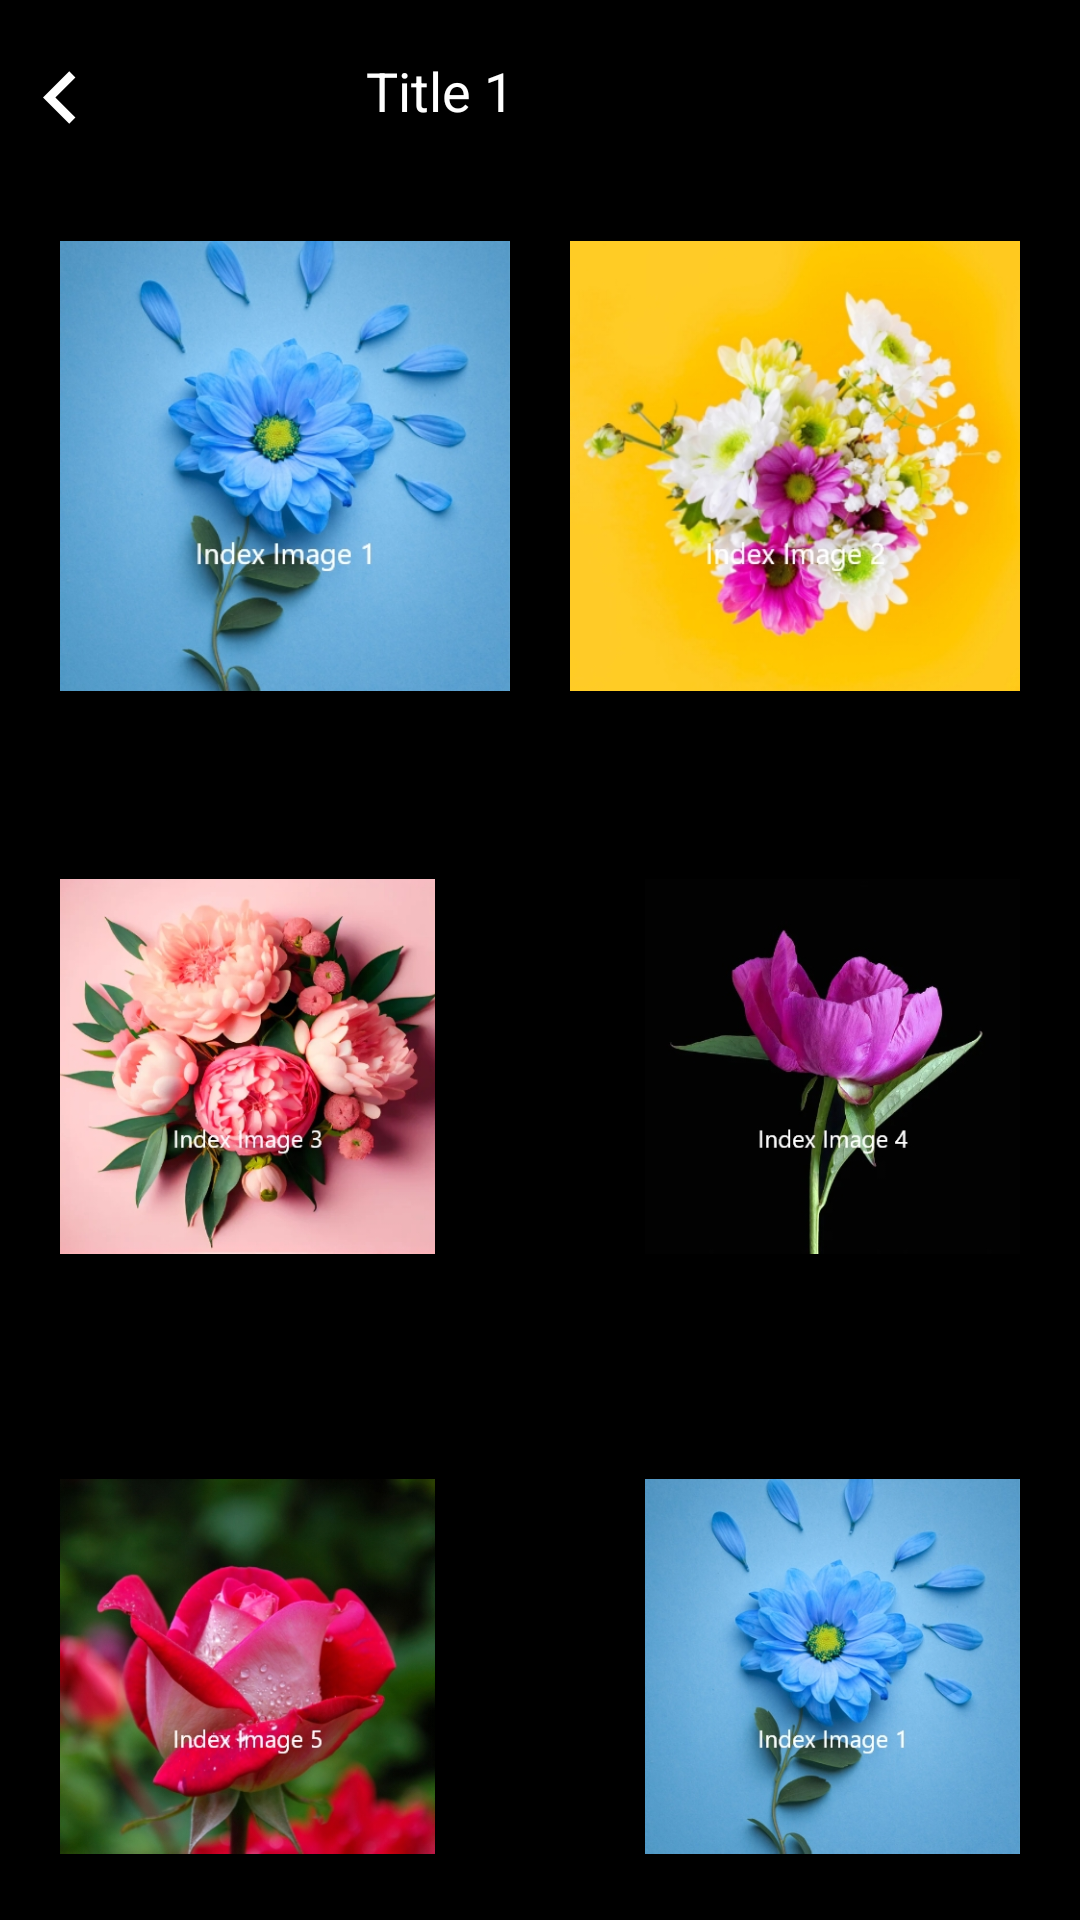

Produce the Android XML layout that renders to this screen, including the resource entries it uses.
<!-- AndroidManifest.xml: application theme Theme.GreetX -->
<!-- res/layout/activity_3.xml -->
<?xml version="1.0" encoding="utf-8"?>
<RelativeLayout xmlns:android="http://schemas.android.com/apk/res/android"
    xmlns:app="http://schemas.android.com/apk/res-auto"
    xmlns:tools="http://schemas.android.com/tools"
    android:layout_width="match_parent"
    android:layout_height="match_parent"
    android:background="@color/black"
    tools:context=".Activity3">

    <RelativeLayout
        android:id="@+id/toolbar1"
        android:layout_width="match_parent"
        android:layout_height="50dp"
        android:background="@color/black">


        <ImageView
            android:id="@+id/imageView2"
            android:layout_width="40dp"
            android:layout_height="35dp"
            android:layout_marginTop="15dp"
            app:srcCompat="@drawable/baseline_keyboard_arrow_left_24" />

        <TextView
            android:layout_width="100dp"
            android:layout_height="match_parent"
            android:layout_alignParentEnd="true"
            android:layout_marginTop="18dp"
            android:layout_marginEnd="138dp"
            android:text="Title 1"
            android:textColor="@color/white"
            android:textSize="18sp">
        </TextView>
    </RelativeLayout>
    <androidx.core.widget.NestedScrollView
            android:layout_below="@id/toolbar1"
            android:layout_width="match_parent"
            android:layout_height="match_parent">
            <LinearLayout
                android:orientation="vertical"
                android:layout_width="match_parent"
                android:layout_height="match_parent">

                <RelativeLayout
                    android:orientation="vertical"
                    android:layout_width="wrap_content"
                    android:layout_height="wrap_content"
                    android:layout_marginTop="-10dp">


                    <LinearLayout
                            android:layout_width="match_parent"
                            android:layout_height="wrap_content"
                            android:orientation="horizontal">


                        <ImageView
                            android:id="@+id/imageView7"
                            android:layout_width="150dp"
                            android:layout_height="150dp"
                            android:layout_marginLeft="20dp"
                            android:layout_marginTop="40dp"
                            android:layout_marginRight="20dp"
                            android:layout_weight="1"
                            app:srcCompat="@drawable/index" />

                        <ImageView
                                android:id="@+id/imageView8"
                                android:layout_width="150dp"
                                android:layout_height="150dp"
                                android:layout_marginTop="40dp"
                                android:layout_marginRight="20dp"
                                android:layout_weight="1"
                                app:srcCompat="@drawable/image2" />


                    </LinearLayout>
                </RelativeLayout>

                <RelativeLayout
                    android:orientation="vertical"
                    android:layout_width="wrap_content"
                    android:layout_height="wrap_content">



                        <LinearLayout
                            android:layout_width="wrap_content"
                            android:layout_height="wrap_content"
                            android:orientation="horizontal">


                            <ImageView
                                android:id="@+id/imageView10"
                                android:layout_width="150dp"
                                android:layout_height="150dp"
                                android:layout_marginLeft="20dp"
                                android:layout_marginTop="50dp"
                                android:layout_marginRight="70dp"
                                android:layout_weight="1"
                                app:srcCompat="@drawable/image3" />

                            <ImageView
                                android:id="@+id/imageView11"
                                android:layout_width="150dp"
                                android:layout_height="150dp"
                                android:layout_marginTop="50dp"
                                android:layout_marginRight="20dp"
                                android:layout_weight="1"
                                app:srcCompat="@drawable/image4" />
                        </LinearLayout>


                </RelativeLayout>

                <RelativeLayout
                    android:orientation="vertical"
                    android:layout_width="wrap_content"
                    android:layout_height="wrap_content">



                        <LinearLayout
                            android:layout_width="wrap_content"
                            android:layout_height="200dp"
                            android:orientation="horizontal">


                            <ImageView
                                android:id="@+id/imageView13"
                                android:layout_width="150dp"
                                android:layout_height="150dp"
                                android:layout_marginLeft="20dp"
                                android:layout_marginTop="50dp"
                                android:layout_marginRight="70dp"
                                android:layout_weight="1"
                                app:srcCompat="@drawable/image5" />

                            <ImageView
                                android:id="@+id/imageView14"
                                android:layout_width="150dp"
                                android:layout_height="150dp"
                                android:layout_marginTop="50dp"
                                android:layout_marginRight="20dp"
                                android:layout_weight="1"
                                app:srcCompat="@drawable/index" />
                        </LinearLayout>

                </RelativeLayout>

                <RelativeLayout
                    android:orientation="vertical"
                    android:layout_width="wrap_content"
                    android:layout_height="wrap_content">



                    <LinearLayout
                        android:layout_width="wrap_content"
                        android:layout_height="200dp"
                        android:orientation="horizontal">


                        <ImageView
                            android:id="@+id/imageView15"
                            android:layout_width="150dp"
                            android:layout_height="150dp"
                            android:layout_marginLeft="20dp"
                            android:layout_marginTop="50dp"
                            android:layout_marginRight="70dp"
                            android:layout_weight="1"
                            app:srcCompat="@drawable/image2" />

                        <ImageView
                            android:id="@+id/imageView16"
                            android:layout_width="150dp"
                            android:layout_height="150dp"
                            android:layout_marginTop="50dp"
                            android:layout_marginRight="20dp"
                            android:layout_weight="1"
                            app:srcCompat="@drawable/image3" />
                    </LinearLayout>

                </RelativeLayout>

            </LinearLayout>
    </androidx.core.widget.NestedScrollView>



    </RelativeLayout>
<!-- resources referenced by this layout -->
<resources>
  <color name="black">#FF000000</color>
  <color name="white">#FFFFFFFF</color>
  <!-- drawable baseline_keyboard_arrow_left_24 (drawable) -->
  <vector android:autoMirrored="true" android:height="1500dp"
      android:tint="#FFFFFF" android:viewportHeight="24"
      android:viewportWidth="24" android:width="1500dp" xmlns:android="http://schemas.android.com/apk/res/android">
      <path android:fillColor="@android:color/white" android:pathData="M15.41,16.59L10.83,12l4.58,-4.59L14,6l-6,6 6,6 1.41,-1.41z"/>
  </vector>
  <!-- drawable image2: jpg bitmap (drawable, 85266 bytes) -->
  <!-- drawable image3: jpg bitmap (drawable-v24, 108922 bytes) -->
  <!-- drawable image4: jpg bitmap (drawable-v24, 44199 bytes) -->
  <!-- drawable image5: jpg bitmap (drawable, 98319 bytes) -->
  <!-- drawable index: jpg bitmap (drawable-v24, 101925 bytes) -->
  <style name="Theme.GreetX" parent="Theme.AppCompat.NoActionBar" />
</resources>
